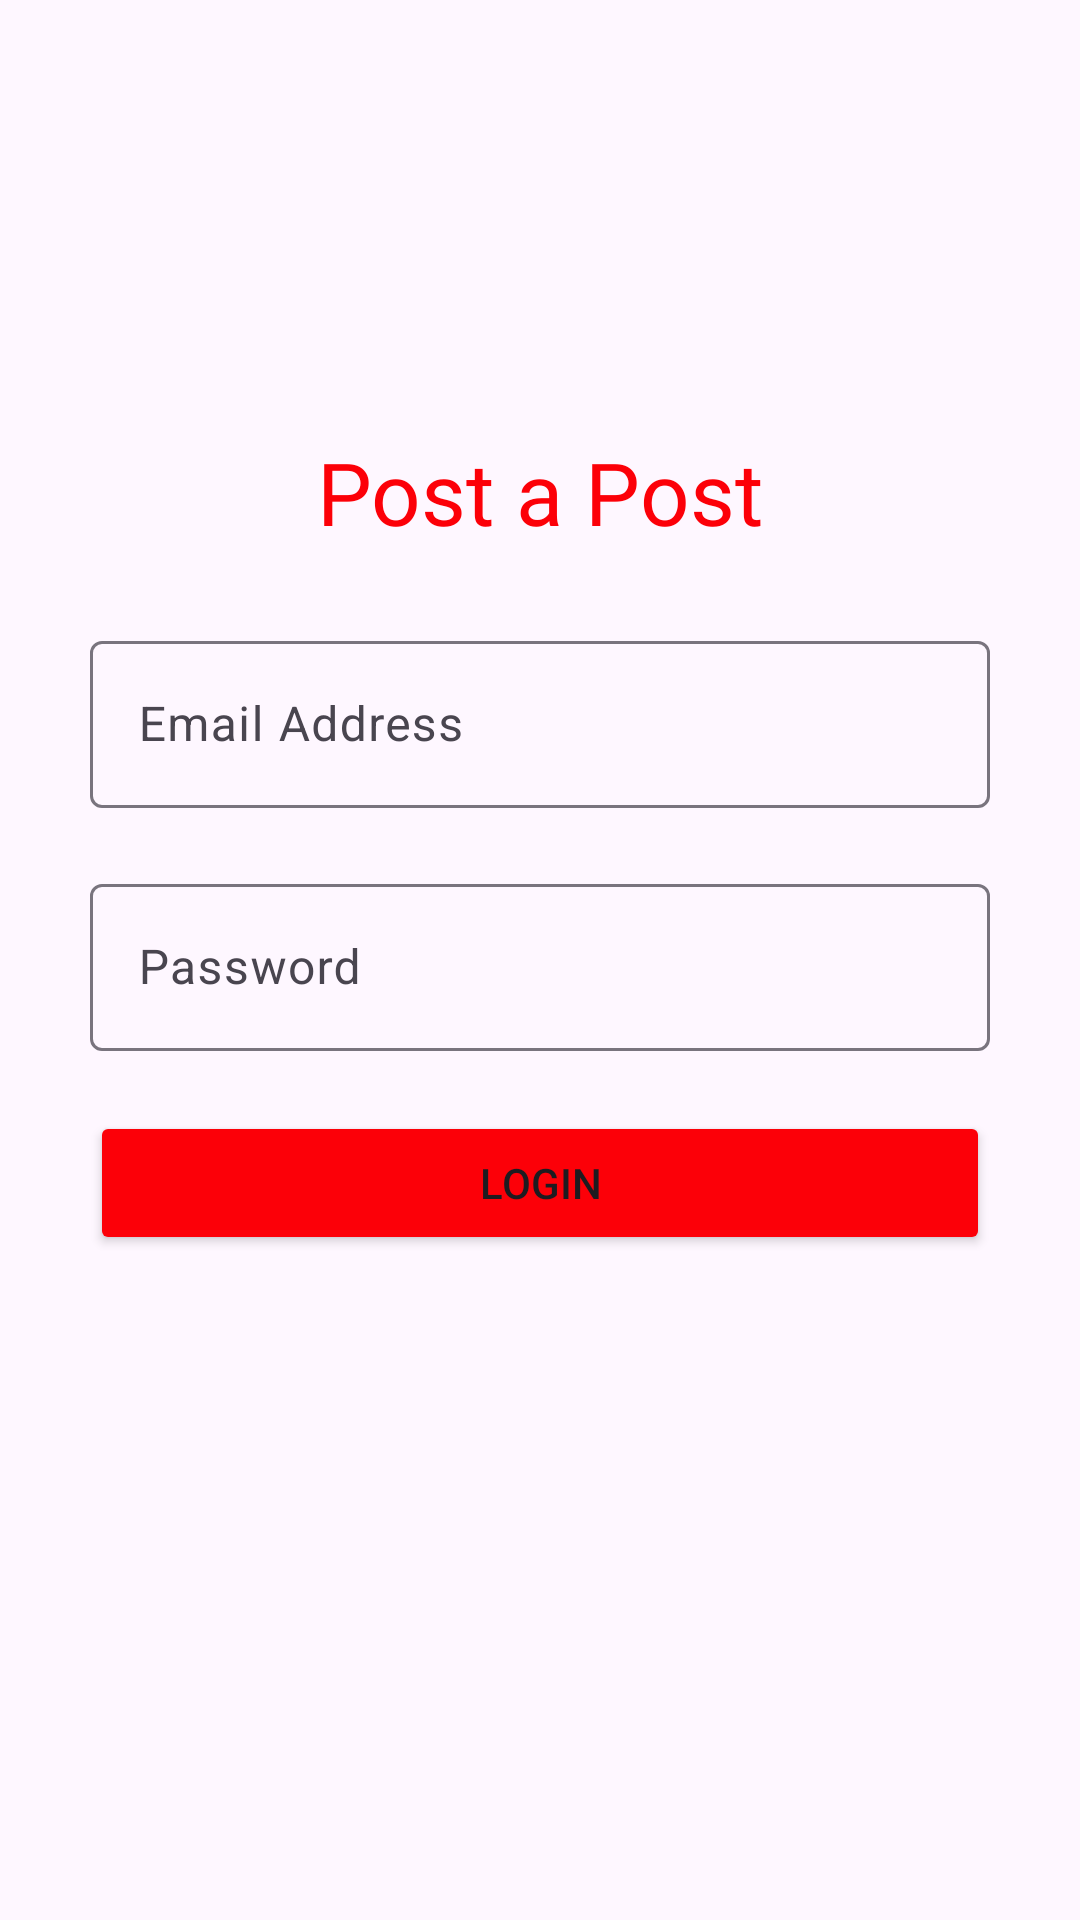

Reconstruct the res/layout file that produces this screen, plus the resources it refers to.
<!-- AndroidManifest.xml: application theme Theme.Educora -->
<!-- res/layout/activity_login.xml -->
<?xml version="1.0" encoding="utf-8"?>
<RelativeLayout xmlns:android="http://schemas.android.com/apk/res/android"
    xmlns:app="http://schemas.android.com/apk/res-auto"
    xmlns:tools="http://schemas.android.com/tools"
    android:layout_width="match_parent"
    android:layout_height="match_parent"
    tools:context=".LoginActivity">

    <com.google.android.material.textfield.TextInputLayout
        android:layout_width="match_parent"
        android:layout_height="wrap_content"
        android:layout_marginStart="30dp"
        android:layout_marginEnd="30dp"
        android:id="@+id/email_layout"
        style="@style/Widget.Material3.TextInputLayout.OutlinedBox"
        android:layout_above="@id/pass_layout"
        app:startIconDrawable="@drawable/baseline_email_24"
        app:startIconTint="#FFFC0008">

        <com.google.android.material.textfield.TextInputEditText
            android:layout_width="match_parent"
            android:layout_height="match_parent"
            android:hint="Email Address"
            android:id="@+id/edt"/>
    </com.google.android.material.textfield.TextInputLayout>

    <com.google.android.material.textfield.TextInputLayout
        android:layout_width="409dp"
        android:layout_height="wrap_content"
        tools:layout_editor_absoluteX="1dp"
        tools:layout_editor_absoluteY="298dp"
        android:layout_marginStart="30dp"
        android:layout_marginEnd="30dp"
        android:id="@+id/pass_layout"
        android:layout_centerInParent="true"
        android:layout_marginTop="20dp"
        app:startIconDrawable="@drawable/baseline_key_24"
        style="@style/Widget.Material3.TextInputLayout.OutlinedBox"
        android:layout_marginBottom="20dp"
        app:startIconTint="#FFFC0008">

        <com.google.android.material.textfield.TextInputEditText
            android:layout_width="match_parent"
            android:layout_height="match_parent"
            android:hint="Password"
            android:maxLines="1"
            android:id="@+id/pdt"/>
    </com.google.android.material.textfield.TextInputLayout>

    <Button
        android:id="@+id/loginbtn"
        android:layout_width="match_parent"
        android:layout_height="wrap_content"
        android:text="Login"
        tools:layout_editor_absoluteX="165dp"
        tools:layout_editor_absoluteY="425dp"
        android:layout_below="@id/pass_layout"
        android:layout_marginStart="30dp"
        android:layout_marginEnd="30dp"
        android:backgroundTint="#FFFC0008"/>

    <TextView
        android:id="@+id/textView"
        android:layout_width="wrap_content"
        android:layout_height="wrap_content"
        android:text="Post a Post"
        android:fontFamily="@font/aclonica"
        android:layout_above="@id/email_layout"
        android:layout_marginBottom="25dp"
        android:layout_centerHorizontal="true"
        android:textSize="29sp"
        android:textColor="#FC0008"/>
</RelativeLayout>
<!-- resources referenced by this layout -->
<resources>
  <style name="Theme.Educora" parent="Base.Theme.Educora" />
  <style name="Base.Theme.Educora" parent="Theme.Material3.DayNight.NoActionBar">
          
          
      </style>
</resources>
